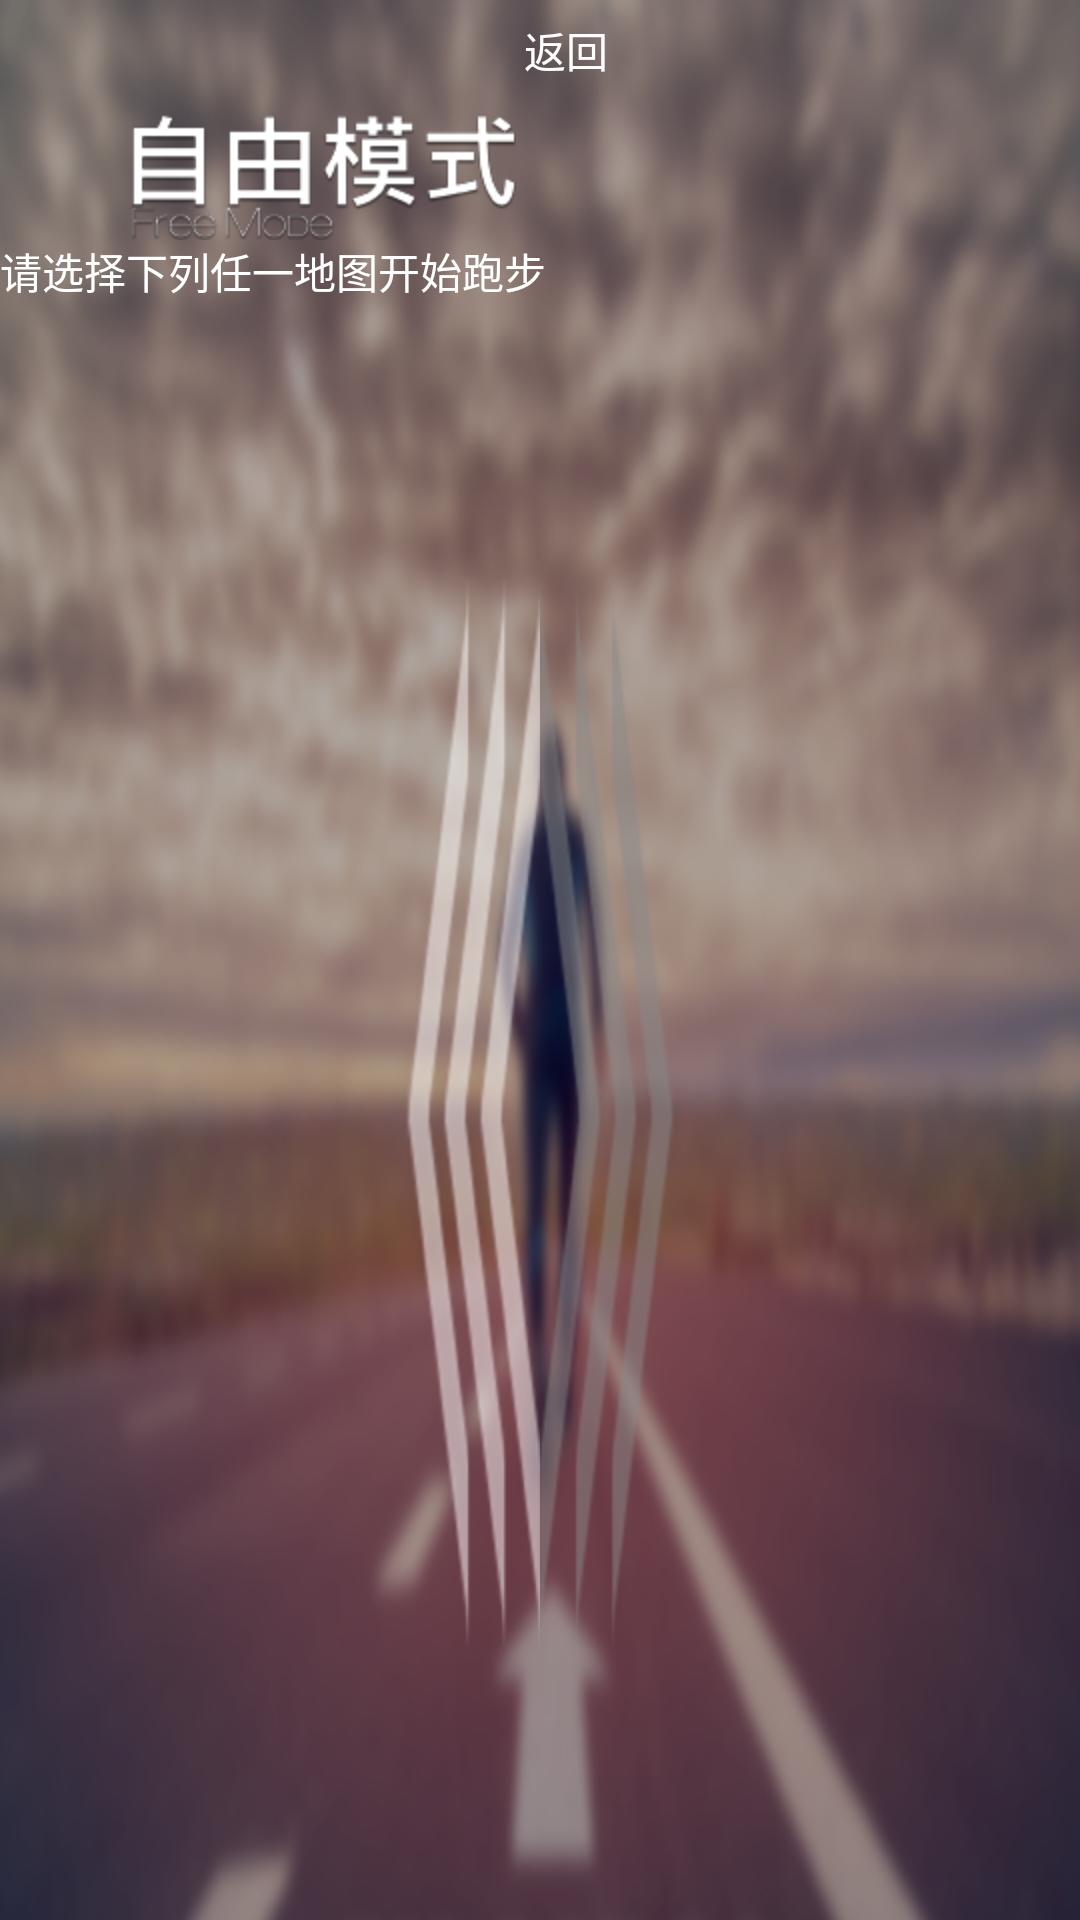

Here is an Android app screen rendered from its layout file. Give the layout XML and the strings, colors and styles it references.
<!-- AndroidManifest.xml: application theme android:Theme.NoTitleBar.Fullscreen -->
<!-- res/layout/activity_select.xml -->
<LinearLayout xmlns:android="http://schemas.android.com/apk/res/android"
    xmlns:tools="http://schemas.android.com/tools"
    android:layout_width="match_parent"
    android:layout_height="match_parent"
    android:background="@drawable/c09"
    android:orientation="vertical"
    tools:context="com.app.boysrun.FunctionMenuActivity" >

    <LinearLayout
        android:layout_width="match_parent"
        android:layout_height="wrap_content" >

        <ImageView
            android:id="@+id/imageView1"
            android:layout_width="wrap_content"
            android:layout_height="wrap_content"
            android:src="@drawable/c06" />

        <Button
            android:id="@+id/btn_return"
            android:layout_width="wrap_content"
            android:layout_height="wrap_content"
            android:background="@drawable/transparent"
            android:text="返回"
            android:textColor="@color/color_click_method_button_selector" />
    </LinearLayout>

    <TextView
        android:id="@+id/txv_map"
        android:layout_width="wrap_content"
        android:layout_height="wrap_content"
        android:text="请选择下列任一地图开始跑步"
        android:textColor="@color/white" />

    <LinearLayout
        android:id="@+id/LL"
        android:layout_width="match_parent"
        android:layout_height="match_parent"
        android:gravity="center_vertical|center_horizontal"
        android:orientation="horizontal" >

        <Button
            android:id="@+id/btn_pre"
            android:layout_width="wrap_content"
            android:layout_height="match_parent"
            android:background="@drawable/a05_01a"
            android:text="" />

        <RelativeLayout
            android:id="@+id/RR_ITEM"
            android:layout_width="wrap_content"
            android:layout_height="wrap_content"
            android:gravity="center_vertical|center_horizontal"
            android:orientation="horizontal" >
        </RelativeLayout>

        <Button
            android:id="@+id/btn_next"
            android:layout_width="wrap_content"
            android:layout_height="match_parent"
            android:background="@drawable/a05_02a"
            android:text="" />
    </LinearLayout>

</LinearLayout>
<!-- resources referenced by this layout -->
<resources>
  <color name="white">#FFFFFF</color>
  <!-- drawable a05_01a: png bitmap (drawable-hdpi, 4695 bytes) -->
  <!-- drawable a05_02a: png bitmap (drawable-hdpi, 4917 bytes) -->
  <!-- drawable c06: png bitmap (drawable-hdpi, 13550 bytes) -->
  <!-- drawable c09: png bitmap (drawable-hdpi, 446405 bytes) -->
  <!-- drawable transparent: png bitmap (drawable-hdpi, 177 bytes) -->
</resources>
